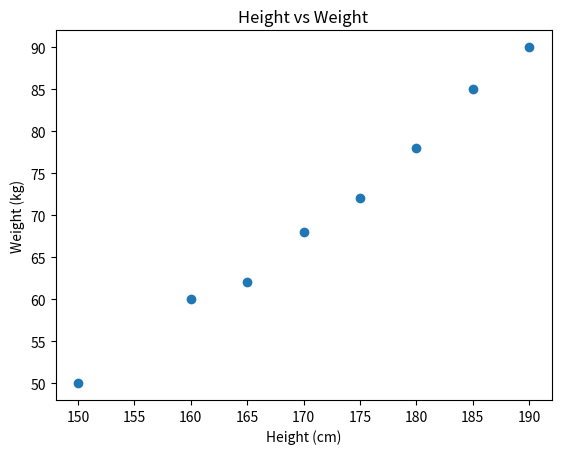

Python code for this plot:
# Scatter plot

import matplotlib.pyplot as plt

height = [150, 160, 165, 170, 175, 180, 185, 190]
weight = [50, 60, 62, 68, 72, 78, 85, 90]
plt.scatter(height, weight)
plt.title('Height vs Weight')
plt.xlabel('Height (cm)')
plt.ylabel('Weight (kg)')
plt.show()